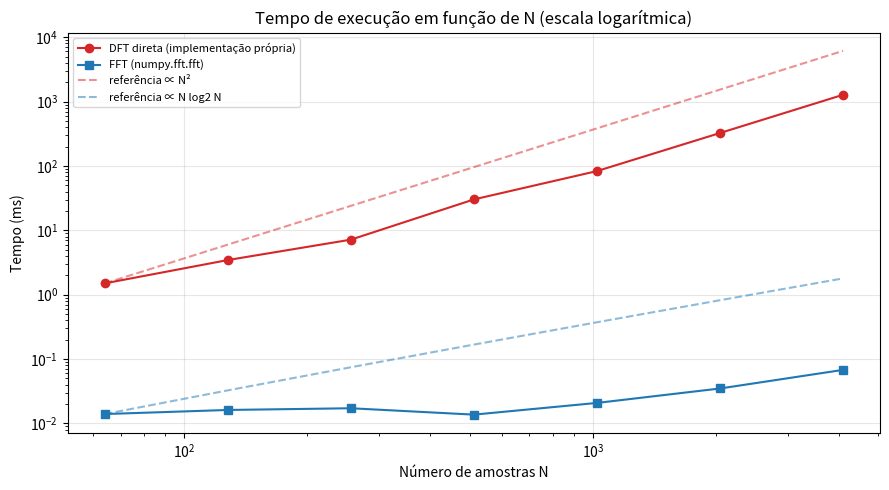

Python code for this plot:
"""Tópico 4 - DFT direta comparada com a FFT."""
import os
import time
import numpy as np
import matplotlib.pyplot as plt

PASTA = "figuras"
os.makedirs(PASTA, exist_ok=True)
plt.rcParams.update({"font.size": 10, "axes.grid": True, "grid.alpha": 0.3})


def dft_direta(x):
    """DFT pela definição: N somas de N termos cada, ou seja, da ordem de N² operações."""
    N = len(x)
    n = np.arange(N)
    X = np.zeros(N, dtype=complex)
    for k in range(N):
        X[k] = np.sum(x * np.exp(-2j * np.pi * k * n / N))
    return X


def medir(funcao, x, repeticoes):
    """Menor tempo entre várias execuções, para reduzir a influência de outros processos."""
    tempos = []
    for _ in range(repeticoes):
        inicio = time.perf_counter()
        funcao(x)
        tempos.append(time.perf_counter() - inicio)
    return min(tempos)


gerador = np.random.default_rng(1)
x = gerador.standard_normal(64)
erro = np.abs(dft_direta(x) - np.fft.fft(x)).max()
print(f"N = 64 | maior diferença entre a DFT direta e numpy.fft.fft: {erro:.1e}")

tamanhos = [64, 128, 256, 512, 1024, 2048, 4096]
t_dft, t_fft = [], []
print("    N | DFT direta (ms) | FFT (ms) | razão | N² | N log2 N")
for N in tamanhos:
    x = gerador.standard_normal(N)
    t_dft.append(medir(dft_direta, x, 3 if N <= 1024 else 1))
    t_fft.append(medir(np.fft.fft, x, 200))
    print(f"{N:5d} | {t_dft[-1] * 1e3:15.2f} | {t_fft[-1] * 1e3:8.4f} | {t_dft[-1] / t_fft[-1]:6.0f} | "
          f"{N * N:8d} | {N * np.log2(N):8.0f}")

N = np.array(tamanhos)
fig, ax = plt.subplots(figsize=(9, 5))
ax.loglog(N, np.array(t_dft) * 1e3, "o-", color="tab:red", label="DFT direta (implementação própria)")
ax.loglog(N, np.array(t_fft) * 1e3, "s-", color="tab:blue", label="FFT (numpy.fft.fft)")
ax.loglog(N, t_dft[0] * 1e3 * (N / N[0]) ** 2, "--", color="tab:red", alpha=0.5, label="referência ∝ N²")
ax.loglog(N, t_fft[0] * 1e3 * (N * np.log2(N)) / (N[0] * np.log2(N[0])), "--", color="tab:blue", alpha=0.5,
          label="referência ∝ N log2 N")
ax.set(title="Tempo de execução em função de N (escala logarítmica)", xlabel="Número de amostras N",
       ylabel="Tempo (ms)")
ax.legend(fontsize=8)
fig.tight_layout()
fig.savefig(os.path.join(PASTA, "t4_fft_tempo.png"), dpi=150)
plt.show()
